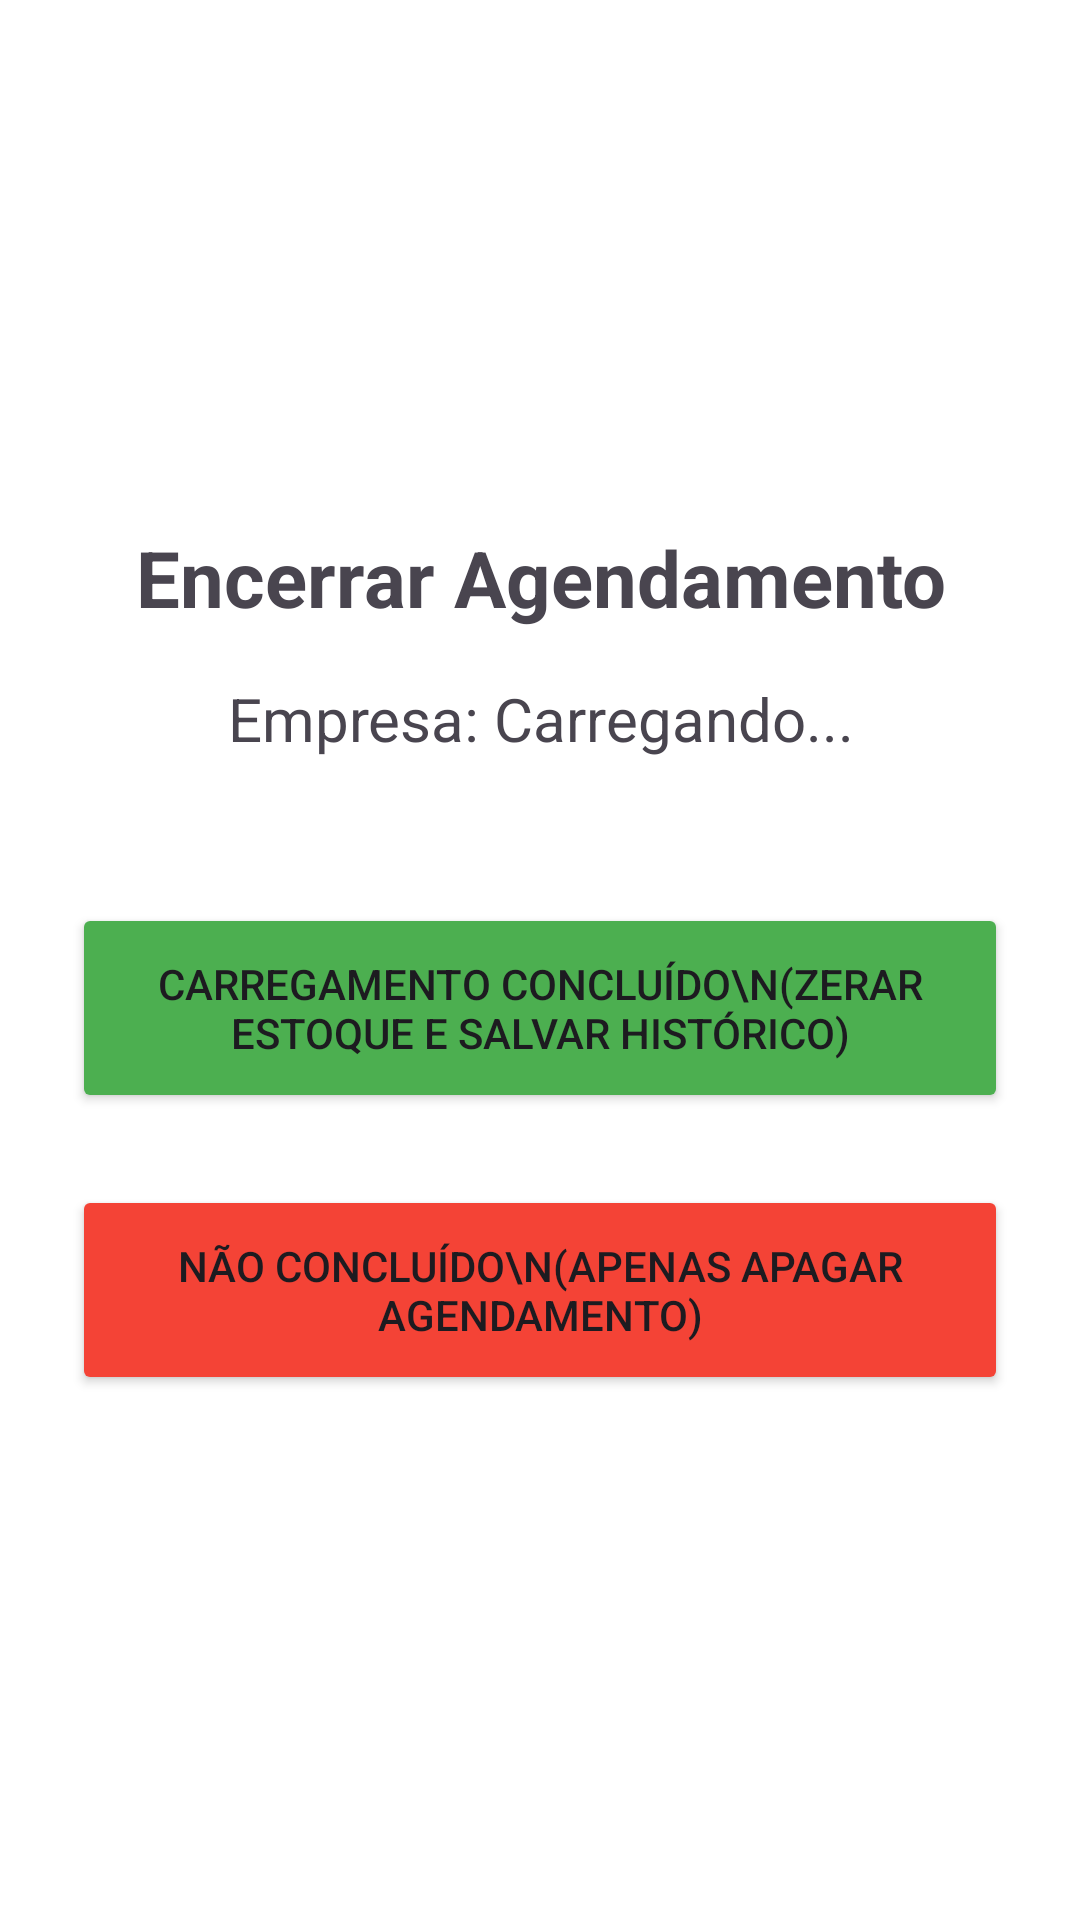

Write the Android layout XML for this screen, with the resource values it uses.
<!-- AndroidManifest.xml: application theme Theme.ControleCIRS -->
<!-- res/layout/activity_detalhe_agendamento.xml -->
<?xml version="1.0" encoding="utf-8"?>
<LinearLayout xmlns:android="http://schemas.android.com/apk/res/android"
    android:layout_width="match_parent"
    android:layout_height="match_parent"
    android:orientation="vertical"
    android:padding="24dp"
    android:background="#FFFFFF"
    android:gravity="center_vertical">

    <TextView
        android:layout_width="match_parent"
        android:layout_height="wrap_content"
        android:text="Encerrar Agendamento"
        android:textSize="26sp"
        android:textStyle="bold"
        android:textAlignment="center"
        android:layout_marginBottom="16dp"/>

    <TextView
        android:id="@+id/txtNomeEmpresaDetalhe"
        android:layout_width="match_parent"
        android:layout_height="wrap_content"
        android:text="Empresa: Carregando..."
        android:textSize="20sp"
        android:textAlignment="center"
        android:layout_marginBottom="48dp"/>

    <Button
        android:id="@+id/btnConcluido"
        android:layout_width="match_parent"
        android:layout_height="70dp"
        android:text="Carregamento Concluído\n(Zerar estoque e salvar histórico)"
        android:backgroundTint="#4CAF50"
        android:layout_marginBottom="24dp"/>

    <Button
        android:id="@+id/btnNaoConcluido"
        android:layout_width="match_parent"
        android:layout_height="70dp"
        android:text="Não Concluído\n(Apenas apagar agendamento)"
        android:backgroundTint="#F44336"/>

</LinearLayout>
<!-- resources referenced by this layout -->
<resources>
  <style name="Theme.ControleCIRS" parent="Base.Theme.ControleCIRS" />
  <style name="Base.Theme.ControleCIRS" parent="Theme.Material3.DayNight.NoActionBar">
          
          
      </style>
</resources>
